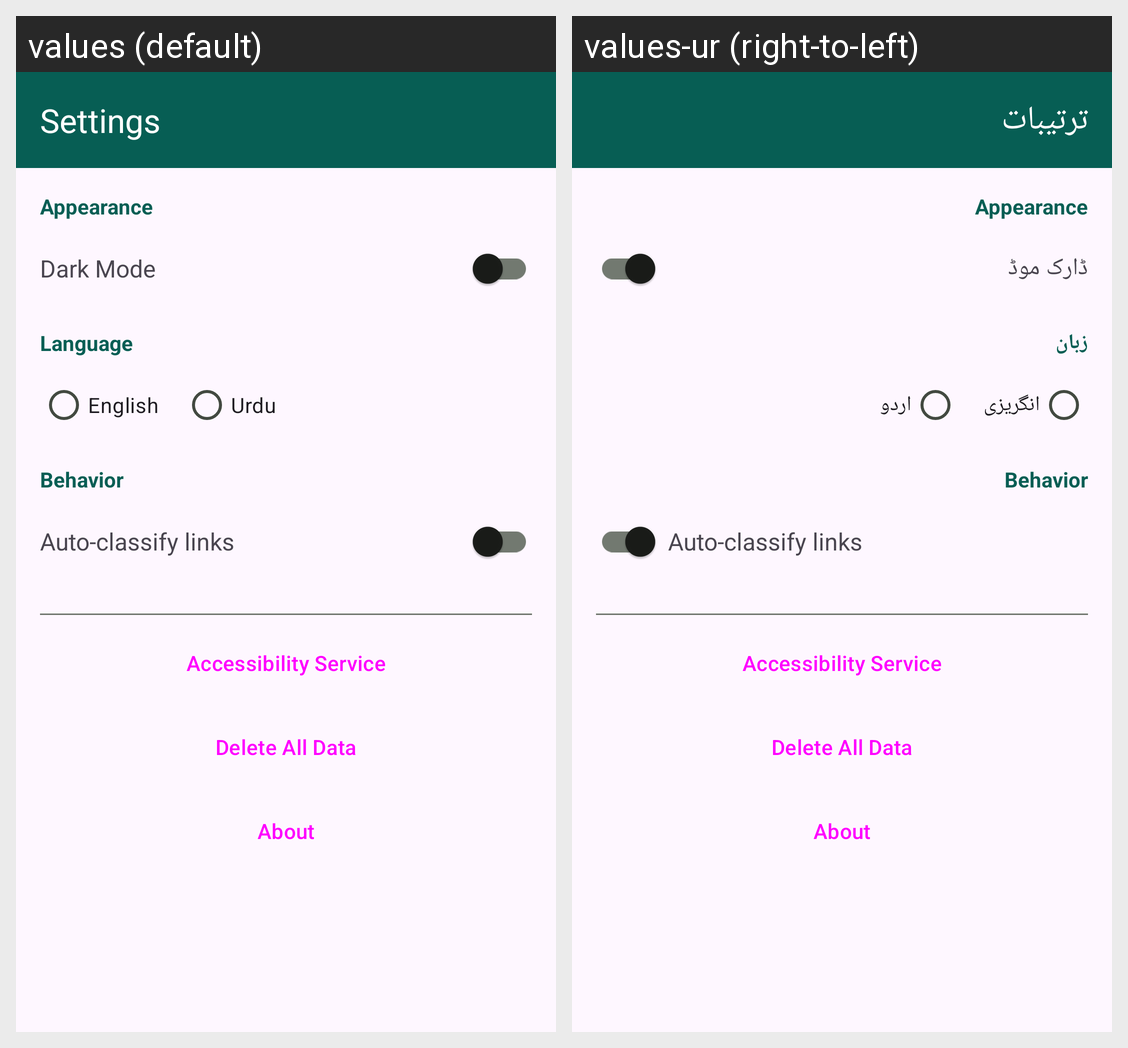

This grid shows one Android layout under two languages. Give, for every string resource on the screen, its name, the default text and each shown locale's text.
Android screen res/layout/activity_settings.xml rendered under 2 locales, left to right: values (default), values-ur (right-to-left). Device: Nexus 5 (rendered at 1080×1920; each locale shown at half size, 540×960, under a caption strip naming it); theme Theme.Waglo.
Strings drawn on this screen, with the default value and each locale's value (text and hints the layout hard-codes, and strings that could not be matched under every locale, appear in the picture but are not listed):

settings
  values: Settings
  values-ur: ترتیبات

dark_mode
  values: Dark Mode
  values-ur: ڈارک موڈ

language
  values: Language
  values-ur: زبان

english
  values: English
  values-ur: انگریزی

urdu
  values: Urdu
  values-ur: اردو

auto_classify
  values: Auto-classify links
  values-ur: Auto-classify links  [not translated; the default value is used]

accessibility_service
  values: Accessibility Service
  values-ur: Accessibility Service  [not translated; the default value is used]

delete_all_data
  values: Delete All Data
  values-ur: Delete All Data  [not translated; the default value is used]

about
  values: About
  values-ur: About  [not translated; the default value is used]
